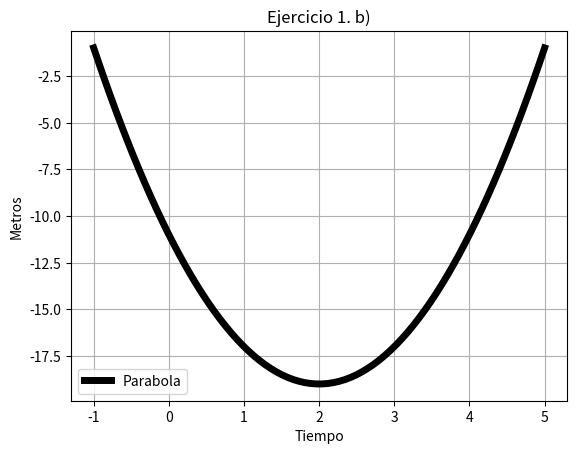

This chart was generated by the following Python code:
# [redacted]
#Laboratorio 3b
#Dic. 2016
#Ejercicio 1b

import matplotlib.pyplot as plt
import numpy as np

x=np.linspace(-1,5,80)
y=2*x**2-8*x-11
plt.plot(x,y,linewidth=5,color='k',label='Parabola')
plt.legend()
plt.title('Ejercicio 1. b)')
plt.xlabel('Tiempo')
plt.ylabel('Metros')
plt.grid(True)
plt.show()
